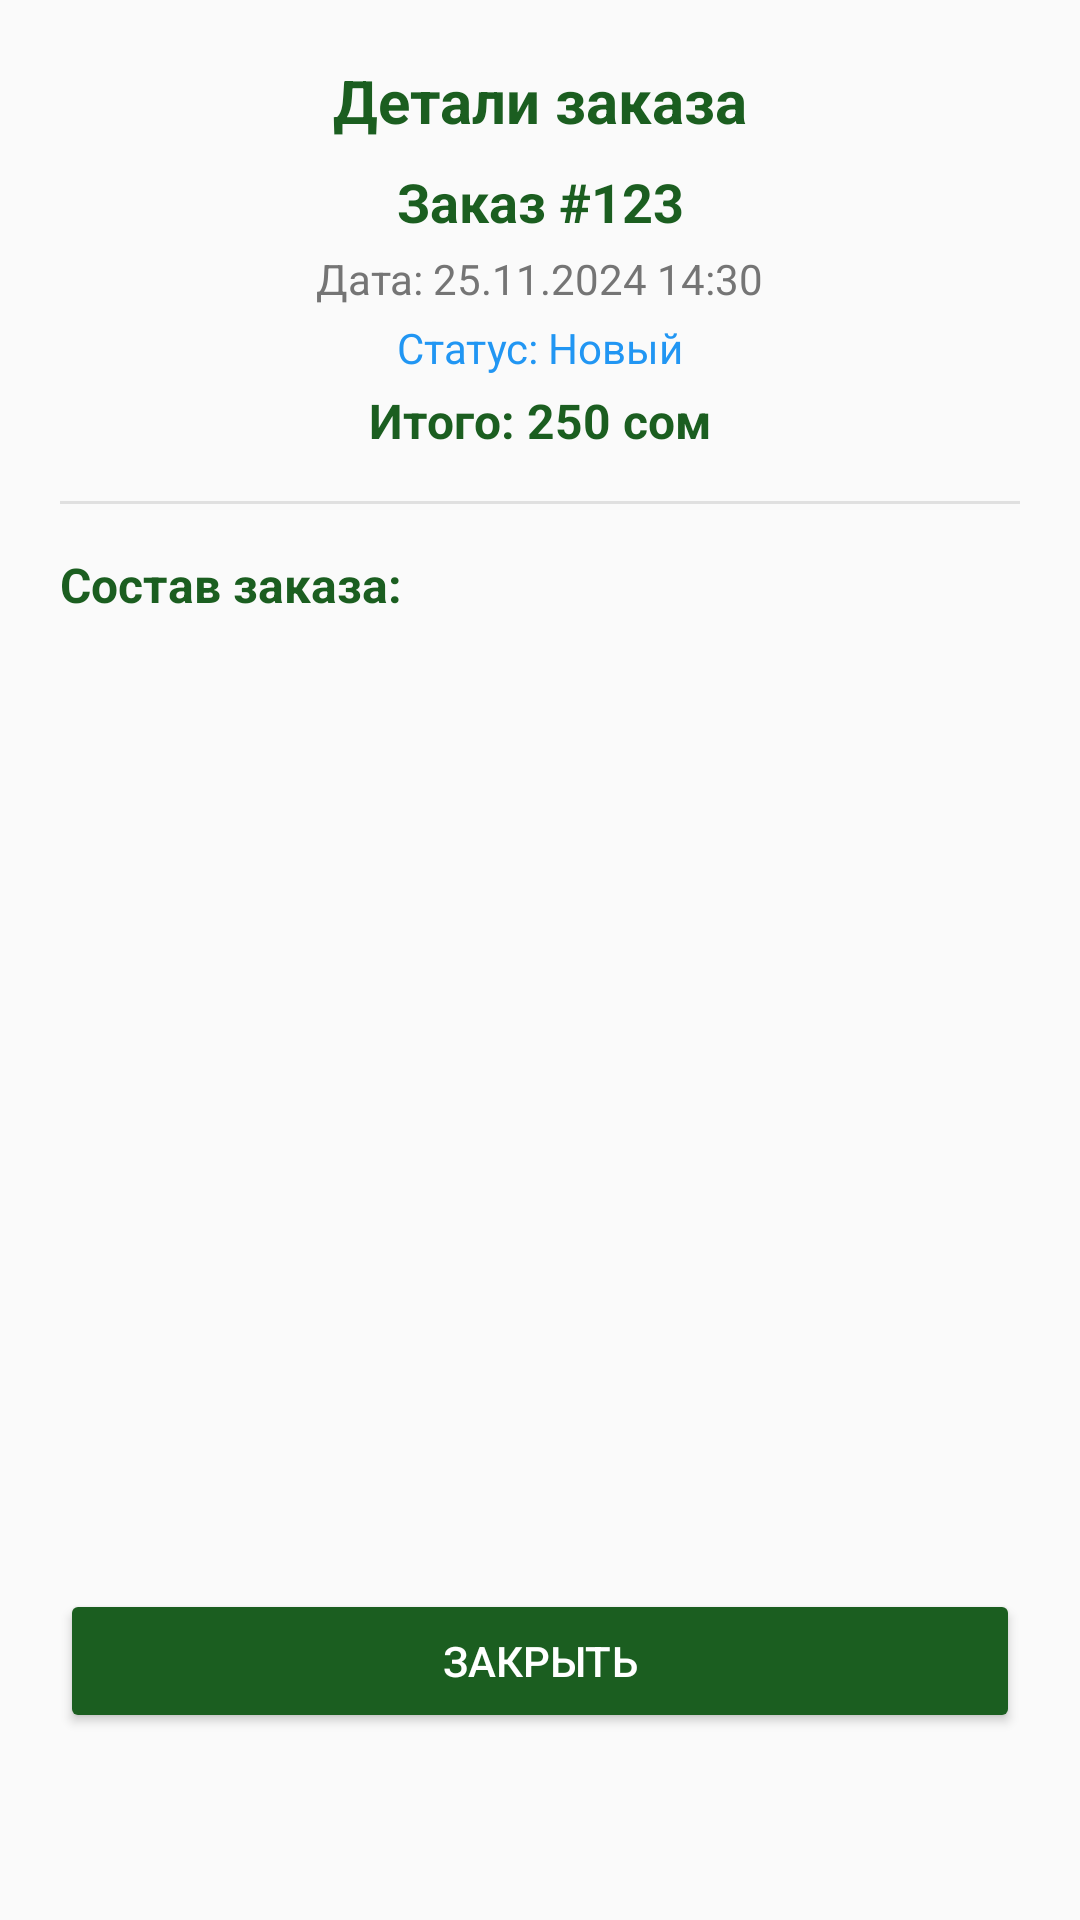

Here is an Android app screen rendered from its layout file. Give the layout XML and the strings, colors and styles it references.
<!-- AndroidManifest.xml: application theme AppTheme -->
<!-- res/layout/dialog_order_details.xml -->
<?xml version="1.0" encoding="utf-8"?>
<androidx.core.widget.NestedScrollView xmlns:android="http://schemas.android.com/apk/res/android"
    xmlns:app="http://schemas.android.com/apk/res-auto"
    xmlns:tools="http://schemas.android.com/tools"
    android:layout_width="match_parent"
    android:layout_height="wrap_content"
    android:padding="4dp">

    <androidx.constraintlayout.widget.ConstraintLayout
        android:layout_width="match_parent"
        android:layout_height="wrap_content"
        android:padding="16dp">

        <TextView
            android:id="@+id/order_number_title"
            android:layout_width="wrap_content"
            android:layout_height="wrap_content"
            android:text="Детали заказа"
            android:textColor="#1B5E20"
            android:textSize="20sp"
            android:textStyle="bold"
            app:layout_constraintEnd_toEndOf="parent"
            app:layout_constraintStart_toStartOf="parent"
            app:layout_constraintTop_toTopOf="parent" />

        
        <TextView
            android:id="@+id/user_email"
            android:layout_width="wrap_content"
            android:layout_height="wrap_content"
            android:layout_marginTop="8dp"
            android:text="Пользователь: test@example.com"
            android:textColor="#1B5E20"
            android:textSize="14sp"
            android:visibility="gone"
            app:layout_constraintEnd_toEndOf="parent"
            app:layout_constraintStart_toStartOf="parent"
            app:layout_constraintTop_toBottomOf="@id/order_number_title" />

        <TextView
            android:id="@+id/order_number"
            android:layout_width="wrap_content"
            android:layout_height="wrap_content"
            android:layout_marginTop="8dp"
            android:text="Заказ #123"
            android:textColor="#1B5E20"
            android:textSize="18sp"
            android:textStyle="bold"
            app:layout_constraintEnd_toEndOf="parent"
            app:layout_constraintStart_toStartOf="parent"
            app:layout_constraintTop_toBottomOf="@id/user_email" />

        <TextView
            android:id="@+id/order_date"
            android:layout_width="wrap_content"
            android:layout_height="wrap_content"
            android:layout_marginTop="4dp"
            android:text="Дата: 25.11.2024 14:30"
            android:textColor="#757575"
            app:layout_constraintEnd_toEndOf="parent"
            app:layout_constraintStart_toStartOf="parent"
            app:layout_constraintTop_toBottomOf="@id/order_number" />

        <TextView
            android:id="@+id/order_status"
            android:layout_width="wrap_content"
            android:layout_height="wrap_content"
            android:layout_marginTop="4dp"
            android:text="Статус: Новый"
            android:textColor="#2196F3"
            app:layout_constraintEnd_toEndOf="parent"
            app:layout_constraintStart_toStartOf="parent"
            app:layout_constraintTop_toBottomOf="@id/order_date" />

        <TextView
            android:id="@+id/order_total"
            android:layout_width="wrap_content"
            android:layout_height="wrap_content"
            android:layout_marginTop="4dp"
            android:text="Итого: 250 сом"
            android:textColor="#1B5E20"
            android:textSize="16sp"
            android:textStyle="bold"
            app:layout_constraintEnd_toEndOf="parent"
            app:layout_constraintStart_toStartOf="parent"
            app:layout_constraintTop_toBottomOf="@id/order_status" />

        <TextView
            android:id="@+id/payment_title"
            android:layout_width="wrap_content"
            android:layout_height="wrap_content"
            android:layout_marginTop="12dp"
            android:text="Чек оплаты:"
            android:textColor="#1B5E20"
            android:textSize="14sp"
            android:textStyle="bold"
            android:visibility="gone"
            app:layout_constraintStart_toStartOf="parent"
            app:layout_constraintTop_toBottomOf="@id/order_total" />

        <ImageView
            android:id="@+id/iv_payment_proof"
            android:layout_width="200dp"
            android:layout_height="200dp"
            android:layout_marginTop="8dp"
            android:background="#E0E0E0"
            android:scaleType="centerCrop"
            android:visibility="gone"
            app:layout_constraintStart_toStartOf="parent"
            app:layout_constraintTop_toBottomOf="@id/payment_title" />

        <Button
            android:id="@+id/btn_add_payment"
            android:layout_width="wrap_content"
            android:layout_height="wrap_content"
            android:layout_marginTop="8dp"
            android:backgroundTint="#1B5E20"
            android:text="Добавить чек оплаты"
            android:textColor="@android:color/white"
            android:visibility="gone"
            app:layout_constraintStart_toStartOf="parent"
            app:layout_constraintTop_toBottomOf="@id/payment_title" />

        <View
            android:id="@+id/divider"
            android:layout_width="0dp"
            android:layout_height="1dp"
            android:layout_marginTop="16dp"
            android:background="#E0E0E0"
            app:layout_constraintEnd_toEndOf="parent"
            app:layout_constraintStart_toStartOf="parent"
            app:layout_constraintTop_toBottomOf="@+id/iv_payment_proof" />

        <TextView
            android:id="@+id/items_title"
            android:layout_width="0dp"
            android:layout_height="wrap_content"
            android:layout_marginTop="16dp"
            android:text="Состав заказа:"
            android:textColor="#1B5E20"
            android:textSize="16sp"
            android:textStyle="bold"
            app:layout_constraintEnd_toEndOf="parent"
            app:layout_constraintStart_toStartOf="parent"
            app:layout_constraintTop_toBottomOf="@id/divider" />

        <androidx.recyclerview.widget.RecyclerView
            android:id="@+id/order_items_recycler_view"
            android:layout_width="0dp"
            android:layout_height="300dp"
            android:layout_marginTop="8dp"
            app:layout_constraintEnd_toEndOf="parent"
            app:layout_constraintStart_toStartOf="parent"
            app:layout_constraintTop_toBottomOf="@id/items_title" />

        <Button
            android:id="@+id/close_button"
            android:layout_width="0dp"
            android:layout_height="wrap_content"
            android:layout_marginTop="16dp"
            android:layout_marginBottom="8dp"
            android:backgroundTint="#1B5E20"
            android:text="Закрыть"
            android:textColor="@android:color/white"
            app:layout_constraintBottom_toBottomOf="parent"
            app:layout_constraintEnd_toEndOf="parent"
            app:layout_constraintStart_toStartOf="parent"
            app:layout_constraintTop_toBottomOf="@+id/order_items_recycler_view" />

    </androidx.constraintlayout.widget.ConstraintLayout>

</androidx.core.widget.NestedScrollView>
<!-- resources referenced by this layout -->
<resources>
  <style name="AppTheme" parent="Theme.AppCompat.Light.DarkActionBar">
          <item name="colorPrimary">@color/color_primary</item>
          <item name="colorPrimaryDark">@color/color_primary_dark</item>
          <item name="colorAccent">@color/color_accent</item>
      </style>
  <color name="color_primary">#1B5E20</color>
  <color name="color_primary_dark">#0D3D14</color>
  <color name="color_accent">#FF9800</color>
</resources>
